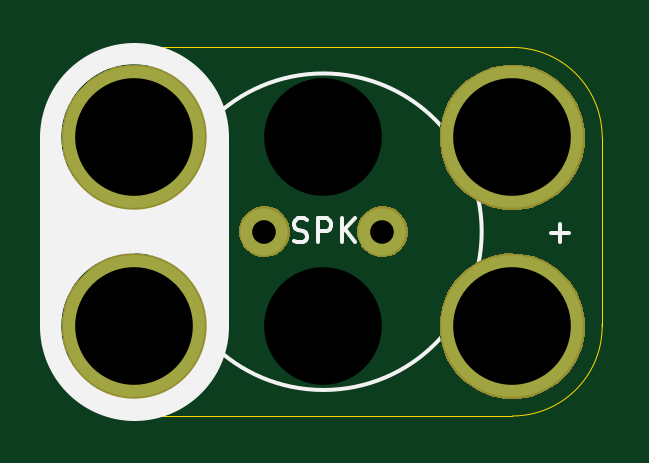
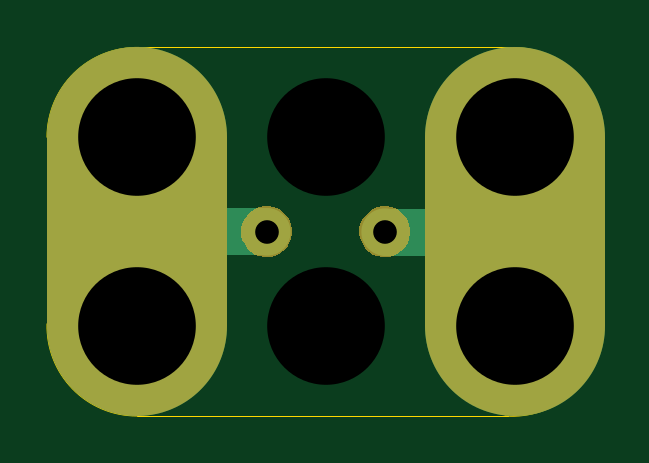
Circuit board: 10 layer files. Board 23.5 x 15.6 mm.
- bottom_copper: 2x3-Speaker-TH-5mm-Pitch-B.Cu.gbl (1147 bytes)
- bottom_mask: 2x3-Speaker-TH-5mm-Pitch-B.Mask.gbs (6145 bytes)
- paste: 2x3-Speaker-TH-5mm-Pitch-B.Paste.gbp (483 bytes)
- bottom_silk: 2x3-Speaker-TH-5mm-Pitch-B.SilkS.gbo (803 bytes)
- outline: 2x3-Speaker-TH-5mm-Pitch-Edge.Cuts.gko (991 bytes)
- top_copper: 2x3-Speaker-TH-5mm-Pitch-F.Cu.gtl (902 bytes)
- top_mask: 2x3-Speaker-TH-5mm-Pitch-F.Mask.gts (6020 bytes)
- paste: 2x3-Speaker-TH-5mm-Pitch-F.Paste.gtp (483 bytes)
- top_silk: 2x3-Speaker-TH-5mm-Pitch-F.SilkS.gto (1907 bytes)
- drill: 2x3-Speaker-TH-5mm-Pitch.xln (330 bytes)

=== bottom_copper: 2x3-Speaker-TH-5mm-Pitch-B.Cu.gbl ===
%TF.GenerationSoftware,KiCad,Pcbnew,4.0.5-e0-6337~49~ubuntu16.04.1*%
%TF.CreationDate,2017-05-27T16:45:04-07:00*%
%TF.ProjectId,2x3-Speaker-TH-5mm-Pitch,3278332D537065616B65722D54482D35,v1.1*%
%TF.FileFunction,Copper,L2,Bot,Signal*%
%FSLAX46Y46*%
G04 Gerber Fmt 4.6, Leading zero omitted, Abs format (unit mm)*
G04 Created by KiCad (PCBNEW 4.0.5-e0-6337~49~ubuntu16.04.1) date Sat May 27 16:45:04 2017*
%MOMM*%
%LPD*%
G01*
G04 APERTURE LIST*
%ADD10C,0.350000*%
%ADD11C,2.000000*%
%ADD12C,7.600000*%
%ADD13C,2.000000*%
%ADD14C,6.000000*%
%ADD15C,0.350000*%
G04 APERTURE END LIST*
D10*
D11*
X30318600Y-40830600D02*
X25568600Y-40830600D01*
D12*
X24868600Y-36805600D02*
X24868600Y-44805600D01*
X40868600Y-36805600D02*
X40868600Y-44805600D01*
D11*
X40143600Y-40780600D02*
X35393600Y-40780600D01*
D13*
X30368600Y-40805600D03*
X35368600Y-40805600D03*
D14*
X24868600Y-44805600D03*
X40868600Y-44805600D03*
X40868600Y-36805600D03*
X24868600Y-36805600D03*
D15*
X30368600Y-40805600D03*
X35368600Y-40805600D03*
X24868600Y-44805600D03*
X40868600Y-44805600D03*
X40868600Y-36805600D03*
X24868600Y-36805600D03*
X32868600Y-36805600D03*
X32868600Y-44805600D03*
M02*

=== bottom_mask: 2x3-Speaker-TH-5mm-Pitch-B.Mask.gbs ===
%TF.GenerationSoftware,KiCad,Pcbnew,4.0.5-e0-6337~49~ubuntu16.04.1*%
%TF.CreationDate,2017-05-27T16:45:04-07:00*%
%TF.ProjectId,2x3-Speaker-TH-5mm-Pitch,3278332D537065616B65722D54482D35,v1.1*%
%TF.FileFunction,Soldermask,Bot*%
%FSLAX46Y46*%
G04 Gerber Fmt 4.6, Leading zero omitted, Abs format (unit mm)*
G04 Created by KiCad (PCBNEW 4.0.5-e0-6337~49~ubuntu16.04.1) date Sat May 27 16:45:04 2017*
%MOMM*%
%LPD*%
G01*
G04 APERTURE LIST*
%ADD10C,0.350000*%
%ADD11C,7.600000*%
G04 APERTURE END LIST*
D10*
D11*
X24868600Y-36805600D02*
X24868600Y-44805600D01*
X40868600Y-36805600D02*
X40868600Y-44805600D01*
D10*
G36*
X25191710Y-41731447D02*
X25782655Y-41852751D01*
X26338798Y-42086532D01*
X26838934Y-42423878D01*
X27264021Y-42851943D01*
X27597866Y-43354421D01*
X27827756Y-43912176D01*
X27944864Y-44503614D01*
X27944864Y-44503624D01*
X27944931Y-44503963D01*
X27935310Y-45193016D01*
X27935233Y-45193354D01*
X27935233Y-45193362D01*
X27801657Y-45781301D01*
X27556285Y-46332416D01*
X27208537Y-46825378D01*
X26771662Y-47241409D01*
X26262300Y-47564661D01*
X25699854Y-47782819D01*
X25105747Y-47887576D01*
X24502603Y-47874942D01*
X23913400Y-47745397D01*
X23360582Y-47503877D01*
X22865207Y-47159582D01*
X22446137Y-46725623D01*
X22119338Y-46218530D01*
X21897256Y-45657614D01*
X21788355Y-45064258D01*
X21796777Y-44461041D01*
X21922206Y-43870947D01*
X22159859Y-43316458D01*
X22500691Y-42818688D01*
X22931712Y-42396600D01*
X23436513Y-42066268D01*
X23995859Y-41840277D01*
X24588445Y-41727236D01*
X25191710Y-41731447D01*
X25191710Y-41731447D01*
G37*
G36*
X41191710Y-41731447D02*
X41782655Y-41852751D01*
X42338798Y-42086532D01*
X42838934Y-42423878D01*
X43264021Y-42851943D01*
X43597866Y-43354421D01*
X43827756Y-43912176D01*
X43944864Y-44503614D01*
X43944864Y-44503624D01*
X43944931Y-44503963D01*
X43935310Y-45193016D01*
X43935233Y-45193354D01*
X43935233Y-45193362D01*
X43801657Y-45781301D01*
X43556285Y-46332416D01*
X43208537Y-46825378D01*
X42771662Y-47241409D01*
X42262300Y-47564661D01*
X41699854Y-47782819D01*
X41105747Y-47887576D01*
X40502603Y-47874942D01*
X39913400Y-47745397D01*
X39360582Y-47503877D01*
X38865207Y-47159582D01*
X38446137Y-46725623D01*
X38119338Y-46218530D01*
X37897256Y-45657614D01*
X37788355Y-45064258D01*
X37796777Y-44461041D01*
X37922206Y-43870947D01*
X38159859Y-43316458D01*
X38500691Y-42818688D01*
X38931712Y-42396600D01*
X39436513Y-42066268D01*
X39995859Y-41840277D01*
X40588445Y-41727236D01*
X41191710Y-41731447D01*
X41191710Y-41731447D01*
G37*
G36*
X30481642Y-39730115D02*
X30688377Y-39772552D01*
X30882947Y-39854341D01*
X31057918Y-39972361D01*
X31206633Y-40122118D01*
X31323427Y-40297908D01*
X31403853Y-40493036D01*
X31444778Y-40699724D01*
X31444778Y-40699729D01*
X31444846Y-40700073D01*
X31441480Y-40941136D01*
X31441403Y-40941474D01*
X31441403Y-40941483D01*
X31394722Y-41146949D01*
X31308881Y-41339752D01*
X31187221Y-41512215D01*
X31034382Y-41657762D01*
X30856184Y-41770850D01*
X30659410Y-41847173D01*
X30451567Y-41883822D01*
X30240557Y-41879402D01*
X30034425Y-41834081D01*
X29841022Y-41749585D01*
X29667719Y-41629136D01*
X29521108Y-41477317D01*
X29406778Y-41299910D01*
X29329081Y-41103672D01*
X29290984Y-40896092D01*
X29293930Y-40685058D01*
X29337811Y-40478613D01*
X29420953Y-40284628D01*
X29540193Y-40110483D01*
X29690984Y-39962817D01*
X29867588Y-39847251D01*
X30063275Y-39768188D01*
X30270587Y-39728642D01*
X30481642Y-39730115D01*
X30481642Y-39730115D01*
G37*
G36*
X35481642Y-39730115D02*
X35688377Y-39772552D01*
X35882947Y-39854341D01*
X36057918Y-39972361D01*
X36206633Y-40122118D01*
X36323427Y-40297908D01*
X36403853Y-40493036D01*
X36444778Y-40699724D01*
X36444778Y-40699729D01*
X36444846Y-40700073D01*
X36441480Y-40941136D01*
X36441403Y-40941474D01*
X36441403Y-40941483D01*
X36394722Y-41146949D01*
X36308881Y-41339752D01*
X36187221Y-41512215D01*
X36034382Y-41657762D01*
X35856184Y-41770850D01*
X35659410Y-41847173D01*
X35451567Y-41883822D01*
X35240557Y-41879402D01*
X35034425Y-41834081D01*
X34841022Y-41749585D01*
X34667719Y-41629136D01*
X34521108Y-41477317D01*
X34406778Y-41299910D01*
X34329081Y-41103672D01*
X34290984Y-40896092D01*
X34293930Y-40685058D01*
X34337811Y-40478613D01*
X34420953Y-40284628D01*
X34540193Y-40110483D01*
X34690984Y-39962817D01*
X34867588Y-39847251D01*
X35063275Y-39768188D01*
X35270587Y-39728642D01*
X35481642Y-39730115D01*
X35481642Y-39730115D01*
G37*
G36*
X25191710Y-33731447D02*
X25782655Y-33852751D01*
X26338798Y-34086532D01*
X26838934Y-34423878D01*
X27264021Y-34851943D01*
X27597866Y-35354421D01*
X27827756Y-35912176D01*
X27944864Y-36503614D01*
X27944864Y-36503624D01*
X27944931Y-36503963D01*
X27935310Y-37193016D01*
X27935233Y-37193354D01*
X27935233Y-37193362D01*
X27801657Y-37781301D01*
X27556285Y-38332416D01*
X27208537Y-38825378D01*
X26771662Y-39241409D01*
X26262300Y-39564661D01*
X25699854Y-39782819D01*
X25105747Y-39887576D01*
X24502603Y-39874942D01*
X23913400Y-39745397D01*
X23360582Y-39503877D01*
X22865207Y-39159582D01*
X22446137Y-38725623D01*
X22119338Y-38218530D01*
X21897256Y-37657614D01*
X21788355Y-37064258D01*
X21796777Y-36461041D01*
X21922206Y-35870947D01*
X22159859Y-35316458D01*
X22500691Y-34818688D01*
X22931712Y-34396600D01*
X23436513Y-34066268D01*
X23995859Y-33840277D01*
X24588445Y-33727236D01*
X25191710Y-33731447D01*
X25191710Y-33731447D01*
G37*
G36*
X41191710Y-33731447D02*
X41782655Y-33852751D01*
X42338798Y-34086532D01*
X42838934Y-34423878D01*
X43264021Y-34851943D01*
X43597866Y-35354421D01*
X43827756Y-35912176D01*
X43944864Y-36503614D01*
X43944864Y-36503624D01*
X43944931Y-36503963D01*
X43935310Y-37193016D01*
X43935233Y-37193354D01*
X43935233Y-37193362D01*
X43801657Y-37781301D01*
X43556285Y-38332416D01*
X43208537Y-38825378D01*
X42771662Y-39241409D01*
X42262300Y-39564661D01*
X41699854Y-39782819D01*
X41105747Y-39887576D01*
X40502603Y-39874942D01*
X39913400Y-39745397D01*
X39360582Y-39503877D01*
X38865207Y-39159582D01*
X38446137Y-38725623D01*
X38119338Y-38218530D01*
X37897256Y-37657614D01*
X37788355Y-37064258D01*
X37796777Y-36461041D01*
X37922206Y-35870947D01*
X38159859Y-35316458D01*
X38500691Y-34818688D01*
X38931712Y-34396600D01*
X39436513Y-34066268D01*
X39995859Y-33840277D01*
X40588445Y-33727236D01*
X41191710Y-33731447D01*
X41191710Y-33731447D01*
G37*
M02*

=== paste: 2x3-Speaker-TH-5mm-Pitch-B.Paste.gbp ===
%TF.GenerationSoftware,KiCad,Pcbnew,4.0.5-e0-6337~49~ubuntu16.04.1*%
%TF.CreationDate,2017-05-27T16:45:04-07:00*%
%TF.ProjectId,2x3-Speaker-TH-5mm-Pitch,3278332D537065616B65722D54482D35,v1.1*%
%TF.FileFunction,Paste,Bot*%
%FSLAX46Y46*%
G04 Gerber Fmt 4.6, Leading zero omitted, Abs format (unit mm)*
G04 Created by KiCad (PCBNEW 4.0.5-e0-6337~49~ubuntu16.04.1) date Sat May 27 16:45:04 2017*
%MOMM*%
%LPD*%
G01*
G04 APERTURE LIST*
%ADD10C,0.350000*%
G04 APERTURE END LIST*
D10*
M02*

=== bottom_silk: 2x3-Speaker-TH-5mm-Pitch-B.SilkS.gbo ===
%TF.GenerationSoftware,KiCad,Pcbnew,4.0.5-e0-6337~49~ubuntu16.04.1*%
%TF.CreationDate,2017-05-27T16:45:04-07:00*%
%TF.ProjectId,2x3-Speaker-TH-5mm-Pitch,3278332D537065616B65722D54482D35,v1.1*%
%TF.FileFunction,Legend,Bot*%
%FSLAX46Y46*%
G04 Gerber Fmt 4.6, Leading zero omitted, Abs format (unit mm)*
G04 Created by KiCad (PCBNEW 4.0.5-e0-6337~49~ubuntu16.04.1) date Sat May 27 16:45:04 2017*
%MOMM*%
%LPD*%
G01*
G04 APERTURE LIST*
%ADD10C,0.350000*%
%ADD11C,7.600000*%
%ADD12C,2.152400*%
%ADD13C,6.152400*%
G04 APERTURE END LIST*
D10*
%LPC*%
D11*
X24868600Y-36805600D02*
X24868600Y-44805600D01*
X40868600Y-36805600D02*
X40868600Y-44805600D01*
D12*
X30368600Y-40805600D03*
X35368600Y-40805600D03*
D13*
X24868600Y-44805600D03*
X40868600Y-44805600D03*
X40868600Y-36805600D03*
X24868600Y-36805600D03*
M02*

=== outline: 2x3-Speaker-TH-5mm-Pitch-Edge.Cuts.gko ===
%TF.GenerationSoftware,KiCad,Pcbnew,4.0.5-e0-6337~49~ubuntu16.04.1*%
%TF.CreationDate,2017-05-27T16:45:04-07:00*%
%TF.ProjectId,2x3-Speaker-TH-5mm-Pitch,3278332D537065616B65722D54482D35,v1.1*%
%TF.FileFunction,Profile,NP*%
%FSLAX46Y46*%
G04 Gerber Fmt 4.6, Leading zero omitted, Abs format (unit mm)*
G04 Created by KiCad (PCBNEW 4.0.5-e0-6337~49~ubuntu16.04.1) date Sat May 27 16:45:04 2017*
%MOMM*%
%LPD*%
G01*
G04 APERTURE LIST*
%ADD10C,0.350000*%
%ADD11C,0.040640*%
G04 APERTURE END LIST*
D10*
D11*
X21168600Y-36805600D02*
X21168600Y-44805600D01*
X24868600Y-33005600D02*
G75*
G03X21175232Y-36905420I106632J-3799820D01*
G01*
X21168600Y-44805600D02*
G75*
G03X25280424Y-48605600I3811824J0D01*
G01*
X40868600Y-48606916D02*
G75*
G03X44668600Y-44705600I0J3801316D01*
G01*
X44669916Y-36805600D02*
G75*
G03X40768600Y-33005600I-3801316J0D01*
G01*
X44668600Y-36805600D02*
X44668600Y-44805600D01*
X40868600Y-33005600D02*
X24868600Y-33005600D01*
X40868600Y-48605600D02*
X25168600Y-48605600D01*
M02*

=== top_copper: 2x3-Speaker-TH-5mm-Pitch-F.Cu.gtl ===
%TF.GenerationSoftware,KiCad,Pcbnew,4.0.5-e0-6337~49~ubuntu16.04.1*%
%TF.CreationDate,2017-05-27T16:45:04-07:00*%
%TF.ProjectId,2x3-Speaker-TH-5mm-Pitch,3278332D537065616B65722D54482D35,v1.1*%
%TF.FileFunction,Copper,L1,Top,Signal*%
%FSLAX46Y46*%
G04 Gerber Fmt 4.6, Leading zero omitted, Abs format (unit mm)*
G04 Created by KiCad (PCBNEW 4.0.5-e0-6337~49~ubuntu16.04.1) date Sat May 27 16:45:04 2017*
%MOMM*%
%LPD*%
G01*
G04 APERTURE LIST*
%ADD10C,0.350000*%
%ADD11C,2.000000*%
%ADD12C,6.000000*%
%ADD13C,0.350000*%
G04 APERTURE END LIST*
D10*
D11*
X30368600Y-40805600D03*
X35368600Y-40805600D03*
D12*
X24868600Y-44805600D03*
X40868600Y-44805600D03*
X40868600Y-36805600D03*
X24868600Y-36805600D03*
D13*
X30368600Y-40805600D03*
X35368600Y-40805600D03*
X24868600Y-44805600D03*
X40868600Y-44805600D03*
X40868600Y-36805600D03*
X24868600Y-36805600D03*
X32868600Y-36805600D03*
X32868600Y-44805600D03*
M02*

=== top_mask: 2x3-Speaker-TH-5mm-Pitch-F.Mask.gts ===
%TF.GenerationSoftware,KiCad,Pcbnew,4.0.5-e0-6337~49~ubuntu16.04.1*%
%TF.CreationDate,2017-05-27T16:45:04-07:00*%
%TF.ProjectId,2x3-Speaker-TH-5mm-Pitch,3278332D537065616B65722D54482D35,v1.1*%
%TF.FileFunction,Soldermask,Top*%
%FSLAX46Y46*%
G04 Gerber Fmt 4.6, Leading zero omitted, Abs format (unit mm)*
G04 Created by KiCad (PCBNEW 4.0.5-e0-6337~49~ubuntu16.04.1) date Sat May 27 16:45:04 2017*
%MOMM*%
%LPD*%
G01*
G04 APERTURE LIST*
%ADD10C,0.350000*%
G04 APERTURE END LIST*
D10*
G36*
X25191710Y-41731447D02*
X25782655Y-41852751D01*
X26338798Y-42086532D01*
X26838934Y-42423878D01*
X27264021Y-42851943D01*
X27597866Y-43354421D01*
X27827756Y-43912176D01*
X27944864Y-44503614D01*
X27944864Y-44503624D01*
X27944931Y-44503963D01*
X27935310Y-45193016D01*
X27935233Y-45193354D01*
X27935233Y-45193362D01*
X27801657Y-45781301D01*
X27556285Y-46332416D01*
X27208537Y-46825378D01*
X26771662Y-47241409D01*
X26262300Y-47564661D01*
X25699854Y-47782819D01*
X25105747Y-47887576D01*
X24502603Y-47874942D01*
X23913400Y-47745397D01*
X23360582Y-47503877D01*
X22865207Y-47159582D01*
X22446137Y-46725623D01*
X22119338Y-46218530D01*
X21897256Y-45657614D01*
X21788355Y-45064258D01*
X21796777Y-44461041D01*
X21922206Y-43870947D01*
X22159859Y-43316458D01*
X22500691Y-42818688D01*
X22931712Y-42396600D01*
X23436513Y-42066268D01*
X23995859Y-41840277D01*
X24588445Y-41727236D01*
X25191710Y-41731447D01*
X25191710Y-41731447D01*
G37*
G36*
X41191710Y-41731447D02*
X41782655Y-41852751D01*
X42338798Y-42086532D01*
X42838934Y-42423878D01*
X43264021Y-42851943D01*
X43597866Y-43354421D01*
X43827756Y-43912176D01*
X43944864Y-44503614D01*
X43944864Y-44503624D01*
X43944931Y-44503963D01*
X43935310Y-45193016D01*
X43935233Y-45193354D01*
X43935233Y-45193362D01*
X43801657Y-45781301D01*
X43556285Y-46332416D01*
X43208537Y-46825378D01*
X42771662Y-47241409D01*
X42262300Y-47564661D01*
X41699854Y-47782819D01*
X41105747Y-47887576D01*
X40502603Y-47874942D01*
X39913400Y-47745397D01*
X39360582Y-47503877D01*
X38865207Y-47159582D01*
X38446137Y-46725623D01*
X38119338Y-46218530D01*
X37897256Y-45657614D01*
X37788355Y-45064258D01*
X37796777Y-44461041D01*
X37922206Y-43870947D01*
X38159859Y-43316458D01*
X38500691Y-42818688D01*
X38931712Y-42396600D01*
X39436513Y-42066268D01*
X39995859Y-41840277D01*
X40588445Y-41727236D01*
X41191710Y-41731447D01*
X41191710Y-41731447D01*
G37*
G36*
X30481642Y-39730115D02*
X30688377Y-39772552D01*
X30882947Y-39854341D01*
X31057918Y-39972361D01*
X31206633Y-40122118D01*
X31323427Y-40297908D01*
X31403853Y-40493036D01*
X31444778Y-40699724D01*
X31444778Y-40699729D01*
X31444846Y-40700073D01*
X31441480Y-40941136D01*
X31441403Y-40941474D01*
X31441403Y-40941483D01*
X31394722Y-41146949D01*
X31308881Y-41339752D01*
X31187221Y-41512215D01*
X31034382Y-41657762D01*
X30856184Y-41770850D01*
X30659410Y-41847173D01*
X30451567Y-41883822D01*
X30240557Y-41879402D01*
X30034425Y-41834081D01*
X29841022Y-41749585D01*
X29667719Y-41629136D01*
X29521108Y-41477317D01*
X29406778Y-41299910D01*
X29329081Y-41103672D01*
X29290984Y-40896092D01*
X29293930Y-40685058D01*
X29337811Y-40478613D01*
X29420953Y-40284628D01*
X29540193Y-40110483D01*
X29690984Y-39962817D01*
X29867588Y-39847251D01*
X30063275Y-39768188D01*
X30270587Y-39728642D01*
X30481642Y-39730115D01*
X30481642Y-39730115D01*
G37*
G36*
X35481642Y-39730115D02*
X35688377Y-39772552D01*
X35882947Y-39854341D01*
X36057918Y-39972361D01*
X36206633Y-40122118D01*
X36323427Y-40297908D01*
X36403853Y-40493036D01*
X36444778Y-40699724D01*
X36444778Y-40699729D01*
X36444846Y-40700073D01*
X36441480Y-40941136D01*
X36441403Y-40941474D01*
X36441403Y-40941483D01*
X36394722Y-41146949D01*
X36308881Y-41339752D01*
X36187221Y-41512215D01*
X36034382Y-41657762D01*
X35856184Y-41770850D01*
X35659410Y-41847173D01*
X35451567Y-41883822D01*
X35240557Y-41879402D01*
X35034425Y-41834081D01*
X34841022Y-41749585D01*
X34667719Y-41629136D01*
X34521108Y-41477317D01*
X34406778Y-41299910D01*
X34329081Y-41103672D01*
X34290984Y-40896092D01*
X34293930Y-40685058D01*
X34337811Y-40478613D01*
X34420953Y-40284628D01*
X34540193Y-40110483D01*
X34690984Y-39962817D01*
X34867588Y-39847251D01*
X35063275Y-39768188D01*
X35270587Y-39728642D01*
X35481642Y-39730115D01*
X35481642Y-39730115D01*
G37*
G36*
X25191710Y-33731447D02*
X25782655Y-33852751D01*
X26338798Y-34086532D01*
X26838934Y-34423878D01*
X27264021Y-34851943D01*
X27597866Y-35354421D01*
X27827756Y-35912176D01*
X27944864Y-36503614D01*
X27944864Y-36503624D01*
X27944931Y-36503963D01*
X27935310Y-37193016D01*
X27935233Y-37193354D01*
X27935233Y-37193362D01*
X27801657Y-37781301D01*
X27556285Y-38332416D01*
X27208537Y-38825378D01*
X26771662Y-39241409D01*
X26262300Y-39564661D01*
X25699854Y-39782819D01*
X25105747Y-39887576D01*
X24502603Y-39874942D01*
X23913400Y-39745397D01*
X23360582Y-39503877D01*
X22865207Y-39159582D01*
X22446137Y-38725623D01*
X22119338Y-38218530D01*
X21897256Y-37657614D01*
X21788355Y-37064258D01*
X21796777Y-36461041D01*
X21922206Y-35870947D01*
X22159859Y-35316458D01*
X22500691Y-34818688D01*
X22931712Y-34396600D01*
X23436513Y-34066268D01*
X23995859Y-33840277D01*
X24588445Y-33727236D01*
X25191710Y-33731447D01*
X25191710Y-33731447D01*
G37*
G36*
X41191710Y-33731447D02*
X41782655Y-33852751D01*
X42338798Y-34086532D01*
X42838934Y-34423878D01*
X43264021Y-34851943D01*
X43597866Y-35354421D01*
X43827756Y-35912176D01*
X43944864Y-36503614D01*
X43944864Y-36503624D01*
X43944931Y-36503963D01*
X43935310Y-37193016D01*
X43935233Y-37193354D01*
X43935233Y-37193362D01*
X43801657Y-37781301D01*
X43556285Y-38332416D01*
X43208537Y-38825378D01*
X42771662Y-39241409D01*
X42262300Y-39564661D01*
X41699854Y-39782819D01*
X41105747Y-39887576D01*
X40502603Y-39874942D01*
X39913400Y-39745397D01*
X39360582Y-39503877D01*
X38865207Y-39159582D01*
X38446137Y-38725623D01*
X38119338Y-38218530D01*
X37897256Y-37657614D01*
X37788355Y-37064258D01*
X37796777Y-36461041D01*
X37922206Y-35870947D01*
X38159859Y-35316458D01*
X38500691Y-34818688D01*
X38931712Y-34396600D01*
X39436513Y-34066268D01*
X39995859Y-33840277D01*
X40588445Y-33727236D01*
X41191710Y-33731447D01*
X41191710Y-33731447D01*
G37*
M02*

=== paste: 2x3-Speaker-TH-5mm-Pitch-F.Paste.gtp ===
%TF.GenerationSoftware,KiCad,Pcbnew,4.0.5-e0-6337~49~ubuntu16.04.1*%
%TF.CreationDate,2017-05-27T16:45:04-07:00*%
%TF.ProjectId,2x3-Speaker-TH-5mm-Pitch,3278332D537065616B65722D54482D35,v1.1*%
%TF.FileFunction,Paste,Top*%
%FSLAX46Y46*%
G04 Gerber Fmt 4.6, Leading zero omitted, Abs format (unit mm)*
G04 Created by KiCad (PCBNEW 4.0.5-e0-6337~49~ubuntu16.04.1) date Sat May 27 16:45:04 2017*
%MOMM*%
%LPD*%
G01*
G04 APERTURE LIST*
%ADD10C,0.350000*%
G04 APERTURE END LIST*
D10*
M02*

=== top_silk: 2x3-Speaker-TH-5mm-Pitch-F.SilkS.gto ===
%TF.GenerationSoftware,KiCad,Pcbnew,4.0.5-e0-6337~49~ubuntu16.04.1*%
%TF.CreationDate,2017-05-27T16:45:04-07:00*%
%TF.ProjectId,2x3-Speaker-TH-5mm-Pitch,3278332D537065616B65722D54482D35,v1.1*%
%TF.FileFunction,Legend,Top*%
%FSLAX46Y46*%
G04 Gerber Fmt 4.6, Leading zero omitted, Abs format (unit mm)*
G04 Created by KiCad (PCBNEW 4.0.5-e0-6337~49~ubuntu16.04.1) date Sat May 27 16:45:04 2017*
%MOMM*%
%LPD*%
G01*
G04 APERTURE LIST*
%ADD10C,0.350000*%
%ADD11C,0.152400*%
%ADD12C,8.000000*%
%ADD13C,0.150000*%
%ADD14C,2.152400*%
%ADD15C,6.152400*%
G04 APERTURE END LIST*
D10*
D11*
X31601955Y-41213798D02*
X31747098Y-41262179D01*
X31989002Y-41262179D01*
X32085764Y-41213798D01*
X32134145Y-41165417D01*
X32182526Y-41068655D01*
X32182526Y-40971893D01*
X32134145Y-40875131D01*
X32085764Y-40826750D01*
X31989002Y-40778370D01*
X31795479Y-40729989D01*
X31698717Y-40681608D01*
X31650336Y-40633227D01*
X31601955Y-40536465D01*
X31601955Y-40439703D01*
X31650336Y-40342941D01*
X31698717Y-40294560D01*
X31795479Y-40246179D01*
X32037383Y-40246179D01*
X32182526Y-40294560D01*
X32617955Y-41262179D02*
X32617955Y-40246179D01*
X33005002Y-40246179D01*
X33101764Y-40294560D01*
X33150145Y-40342941D01*
X33198526Y-40439703D01*
X33198526Y-40584846D01*
X33150145Y-40681608D01*
X33101764Y-40729989D01*
X33005002Y-40778370D01*
X32617955Y-40778370D01*
X33633955Y-41262179D02*
X33633955Y-40246179D01*
X34214526Y-41262179D02*
X33779098Y-40681608D01*
X34214526Y-40246179D02*
X33633955Y-40826750D01*
D12*
X24868600Y-36805600D02*
X24868600Y-44805600D01*
D13*
X39568600Y-40805600D02*
G75*
G03X39568600Y-40805600I-6700000J0D01*
G01*
X22487648Y-40877029D02*
X23249553Y-40877029D01*
X42487648Y-40877029D02*
X43249553Y-40877029D01*
X42868601Y-41257981D02*
X42868601Y-40496076D01*
%LPC*%
D14*
X30368600Y-40805600D03*
X35368600Y-40805600D03*
D15*
X24868600Y-44805600D03*
X40868600Y-44805600D03*
X40868600Y-36805600D03*
X24868600Y-36805600D03*
M02*

=== drill: 2x3-Speaker-TH-5mm-Pitch.xln ===
M48
;DRILL file {KiCad 4.0.5-e0-6337~49~ubuntu16.04.1} date Sat May 27 16:45:04 2017
;FORMAT={-:-/ absolute / metric / decimal}
FMAT,2
METRIC,TZ
T1C1.001
T2C4.980
T3C4.980
%
G90
G05
M71
T1
X30.369Y-40.806
X35.369Y-40.806
T2
X24.869Y-36.806
X24.869Y-44.806
X40.869Y-36.806
X40.869Y-44.806
T3
X32.869Y-36.806
X32.869Y-44.806
T0
M30
